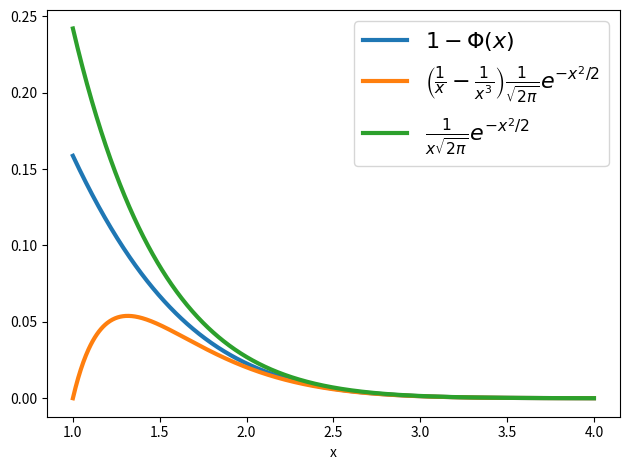

This chart was generated by the following Python code: (Note: this script raises an exception after producing the figure.)
import os
import numpy as np
import matplotlib.pyplot as plt
from scipy.stats import norm

x = np.linspace(1., 4., num=1000)
sf = norm.sf(x)

low = (1. / x - 1. / x ** 3) / (2 * np.pi) ** 0.5 * np.exp(- x ** 2 / 2)
high = 1. / (x * (2 * np.pi) ** 0.5) * np.exp(- x ** 2 / 2)

plt.plot(x, sf, lw=3)
plt.plot(x, low, lw=3)
plt.plot(x, high, lw=3)
plt.xlabel("x")
plt.legend([
    r"$1 - \Phi(x)$", 
    r"$\left(\frac{1}{x} - \frac{1}{x^3}\right) \frac{1}{\sqrt{2\pi}} e^{-x^2 / 2}$",
    r"$\frac{1}{x \sqrt{2\pi}} e^{-x^2 / 2}$"
], fontsize=16)
plt.tight_layout()
path = "../images/"
plt.savefig(os.path.join(path, "gaussian_queue.pdf"))
